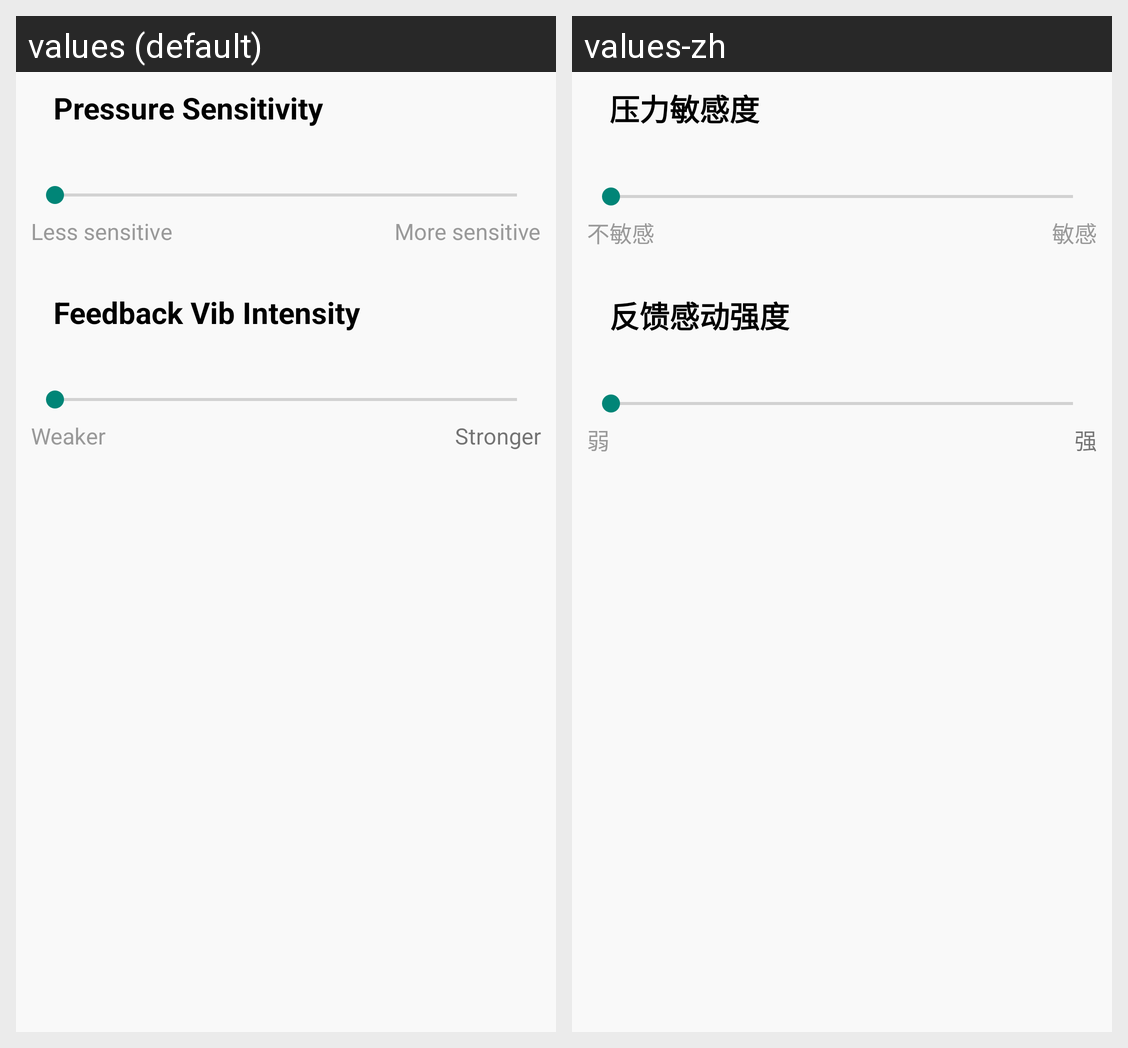

Locale-by-locale string values for the Android screen shown in this grid:
Android screen res/layout/activity_skea_setting.xml rendered under 2 locales, left to right: values (default), values-zh. Device: Nexus 5 (rendered at 1080×1920; each locale shown at half size, 540×960, under a caption strip naming it); theme AppTheme.
Strings drawn on this screen, with the default value and each locale's value (text and hints the layout hard-codes, and strings that could not be matched under every locale, appear in the picture but are not listed):

skea_setting_pressure
  values: Pressure Sensitivity
  values-zh: 压力敏感度

skea_setting_insensitive
  values: Less sensitive
  values-zh: 不敏感

skea_setting_sensitive
  values: More sensitive
  values-zh: 敏感

skea_setting_feedback
  values: Feedback Vib Intensity
  values-zh: 反馈感动强度

skea_setting_weak
  values: Weaker
  values-zh: 弱

skea_setting_strong
  values: Stronger
  values-zh: 强
